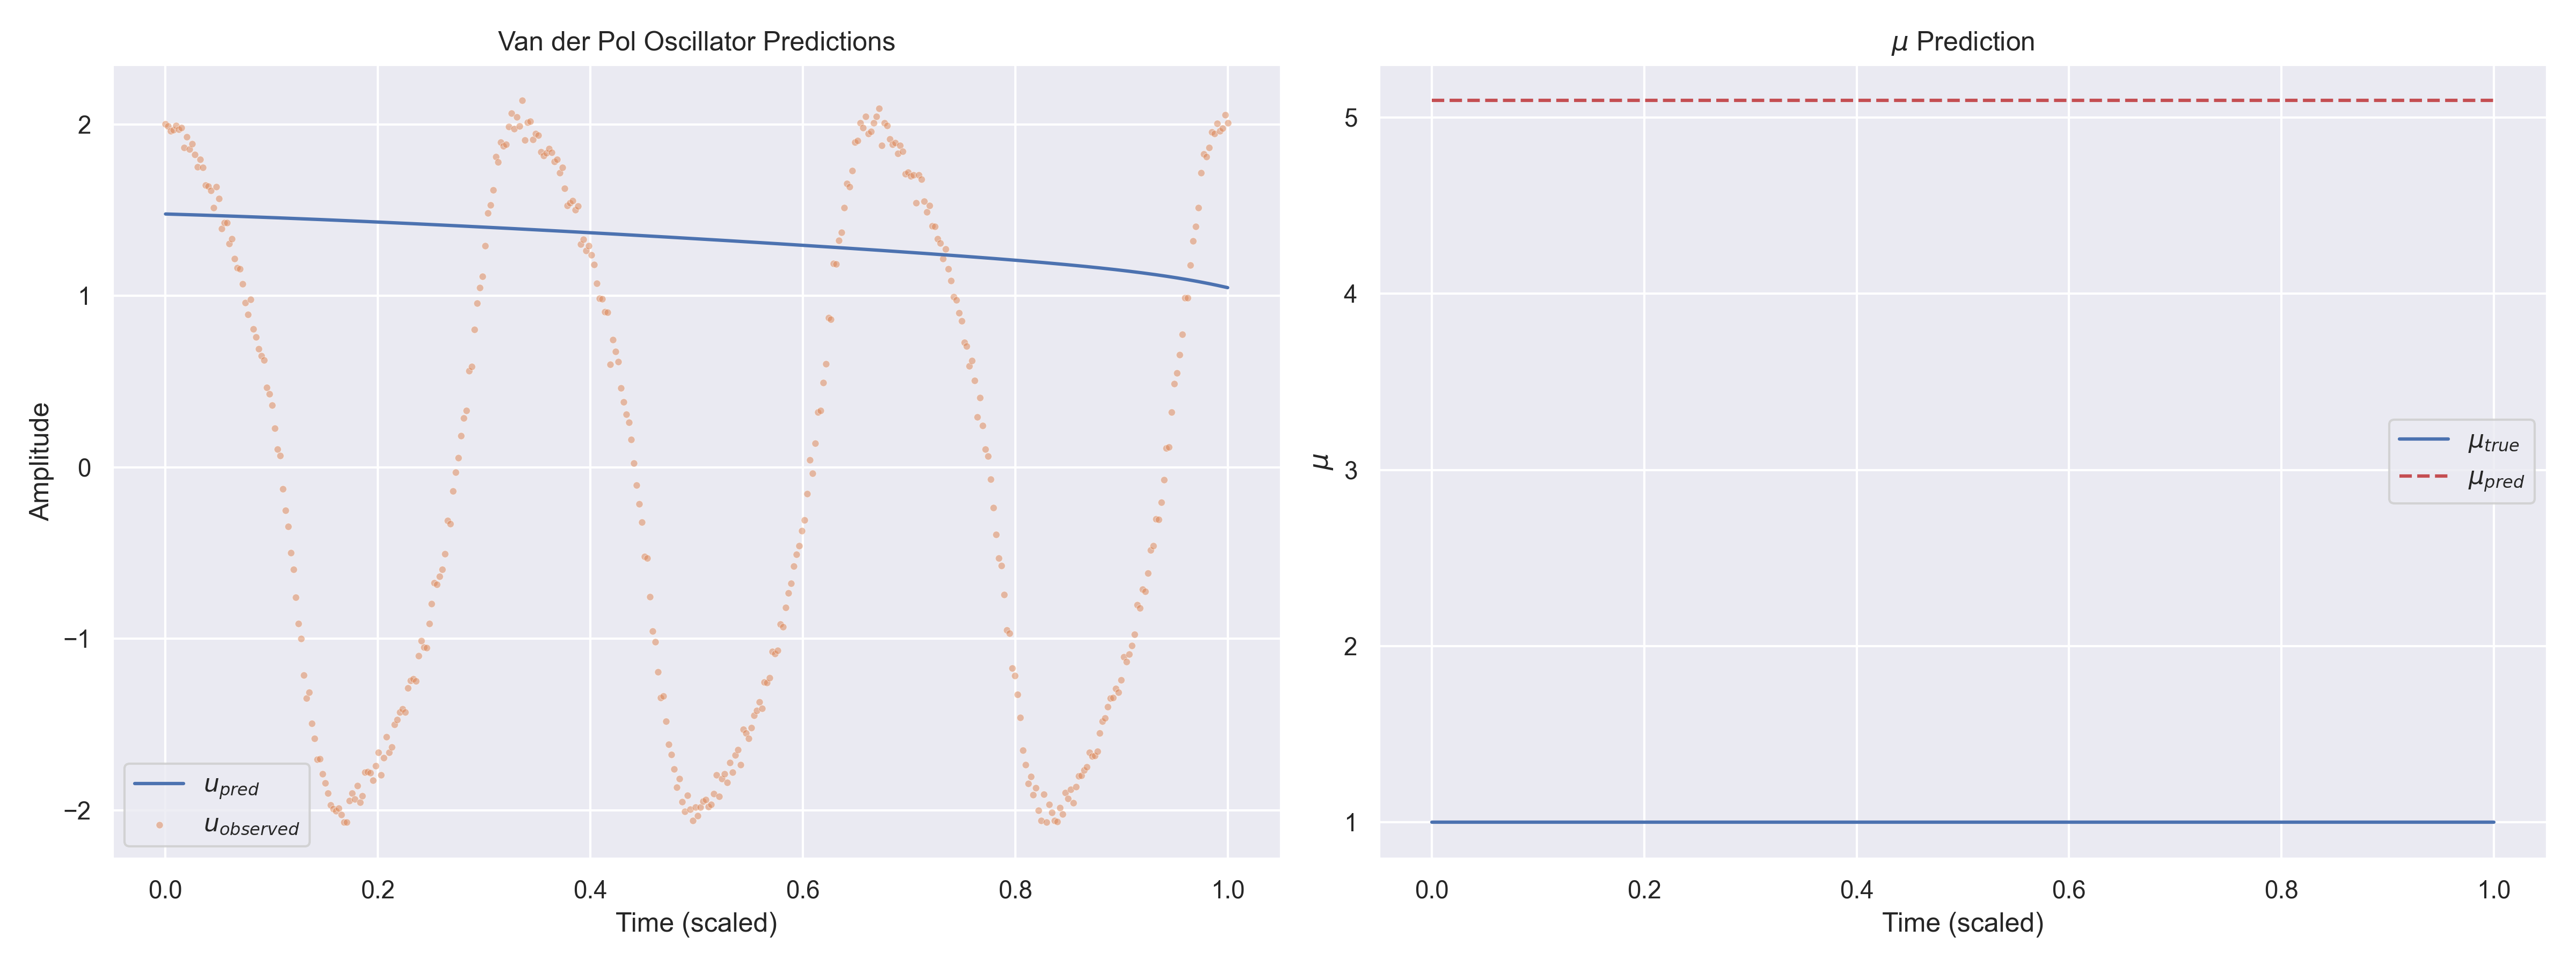

The file beside this chart, header and first rows:
t, u_observed, u_pred, mu_pred, mu_true
0.000000e+00, 2.002408e+00, 1.477322e+00, 5.097822e+00, 1.000000e+00
2.506266e-03, 1.988882e+00, 1.476871e+00, 5.097822e+00, 1.000000e+00
5.012531e-03, 1.962976e+00, 1.476414e+00, 5.097822e+00, 1.000000e+00
7.518797e-03, 1.967840e+00, 1.475954e+00, 5.097822e+00, 1.000000e+00
1.002506e-02, 1.991616e+00, 1.475489e+00, 5.097822e+00, 1.000000e+00
1.253133e-02, 1.969704e+00, 1.475020e+00, 5.097822e+00, 1.000000e+00
1.503759e-02, 1.981908e+00, 1.474547e+00, 5.097822e+00, 1.000000e+00
1.754386e-02, 1.864323e+00, 1.474070e+00, 5.097822e+00, 1.000000e+00
2.005013e-02, 1.928232e+00, 1.473589e+00, 5.097822e+00, 1.000000e+00
2.255639e-02, 1.855094e+00, 1.473104e+00, 5.097822e+00, 1.000000e+00
2.506266e-02, 1.887638e+00, 1.472615e+00, 5.097822e+00, 1.000000e+00
2.756892e-02, 1.824051e+00, 1.472121e+00, 5.097822e+00, 1.000000e+00
3.007519e-02, 1.750798e+00, 1.471624e+00, 5.097822e+00, 1.000000e+00
3.258145e-02, 1.795629e+00, 1.471123e+00, 5.097822e+00, 1.000000e+00
3.508772e-02, 1.748751e+00, 1.470618e+00, 5.097822e+00, 1.000000e+00
3.759398e-02, 1.645571e+00, 1.470109e+00, 5.097822e+00, 1.000000e+00
4.010025e-02, 1.638692e+00, 1.469596e+00, 5.097822e+00, 1.000000e+00
4.260651e-02, 1.614635e+00, 1.469079e+00, 5.097822e+00, 1.000000e+00
4.511278e-02, 1.513228e+00, 1.468560e+00, 5.097822e+00, 1.000000e+00
4.761905e-02, 1.634896e+00, 1.468036e+00, 5.097822e+00, 1.000000e+00
5.012531e-02, 1.567585e+00, 1.467508e+00, 5.097822e+00, 1.000000e+00
5.263158e-02, 1.392192e+00, 1.466977e+00, 5.097822e+00, 1.000000e+00
5.513784e-02, 1.426916e+00, 1.466442e+00, 5.097822e+00, 1.000000e+00
5.764411e-02, 1.427075e+00, 1.465904e+00, 5.097822e+00, 1.000000e+00
6.015037e-02, 1.304659e+00, 1.465362e+00, 5.097822e+00, 1.000000e+00
6.265664e-02, 1.333947e+00, 1.464816e+00, 5.097822e+00, 1.000000e+00
6.516290e-02, 1.216760e+00, 1.464267e+00, 5.097822e+00, 1.000000e+00
6.766917e-02, 1.163257e+00, 1.463715e+00, 5.097822e+00, 1.000000e+00
7.017544e-02, 1.157053e+00, 1.463159e+00, 5.097822e+00, 1.000000e+00
7.268170e-02, 1.069728e+00, 1.462600e+00, 5.097822e+00, 1.000000e+00
7.518797e-02, 9.615453e-01, 1.462038e+00, 5.097822e+00, 1.000000e+00
7.769423e-02, 8.915867e-01, 1.461472e+00, 5.097822e+00, 1.000000e+00
8.020050e-02, 9.799485e-01, 1.460902e+00, 5.097822e+00, 1.000000e+00
8.270676e-02, 8.078094e-01, 1.460330e+00, 5.097822e+00, 1.000000e+00
8.521303e-02, 7.587553e-01, 1.459754e+00, 5.097822e+00, 1.000000e+00
8.771930e-02, 6.924366e-01, 1.459176e+00, 5.097822e+00, 1.000000e+00
9.022556e-02, 6.489004e-01, 1.458593e+00, 5.097822e+00, 1.000000e+00
9.273183e-02, 6.262201e-01, 1.458008e+00, 5.097822e+00, 1.000000e+00
9.523810e-02, 4.641671e-01, 1.457420e+00, 5.097822e+00, 1.000000e+00
9.774436e-02, 4.275935e-01, 1.456828e+00, 5.097822e+00, 1.000000e+00
1.002506e-01, 3.633662e-01, 1.456234e+00, 5.097822e+00, 1.000000e+00
1.027569e-01, 2.269647e-01, 1.455636e+00, 5.097822e+00, 1.000000e+00
1.052632e-01, 1.047052e-01, 1.455035e+00, 5.097822e+00, 1.000000e+00
1.077694e-01, 6.962535e-02, 1.454432e+00, 5.097822e+00, 1.000000e+00
1.102757e-01, -1.261198e-01, 1.453825e+00, 5.097822e+00, 1.000000e+00
1.127820e-01, -2.503569e-01, 1.453216e+00, 5.097822e+00, 1.000000e+00
1.152882e-01, -3.435357e-01, 1.452603e+00, 5.097822e+00, 1.000000e+00
1.177945e-01, -4.980054e-01, 1.451988e+00, 5.097822e+00, 1.000000e+00
1.203007e-01, -5.955322e-01, 1.451369e+00, 5.097822e+00, 1.000000e+00
1.228070e-01, -7.572950e-01, 1.450748e+00, 5.097822e+00, 1.000000e+00
1.253133e-01, -9.124804e-01, 1.450124e+00, 5.097822e+00, 1.000000e+00
1.278196e-01, -9.980295e-01, 1.449497e+00, 5.097822e+00, 1.000000e+00
1.303258e-01, -1.212733e+00, 1.448868e+00, 5.097822e+00, 1.000000e+00
1.328321e-01, -1.346194e+00, 1.448235e+00, 5.097822e+00, 1.000000e+00
1.353383e-01, -1.313191e+00, 1.447600e+00, 5.097822e+00, 1.000000e+00
1.378446e-01, -1.494765e+00, 1.446962e+00, 5.097822e+00, 1.000000e+00
1.403509e-01, -1.582739e+00, 1.446321e+00, 5.097822e+00, 1.000000e+00
1.428571e-01, -1.703571e+00, 1.445678e+00, 5.097822e+00, 1.000000e+00
1.453634e-01, -1.701643e+00, 1.445032e+00, 5.097822e+00, 1.000000e+00
1.478697e-01, -1.789028e+00, 1.444384e+00, 5.097822e+00, 1.000000e+00
... 340 more rows
